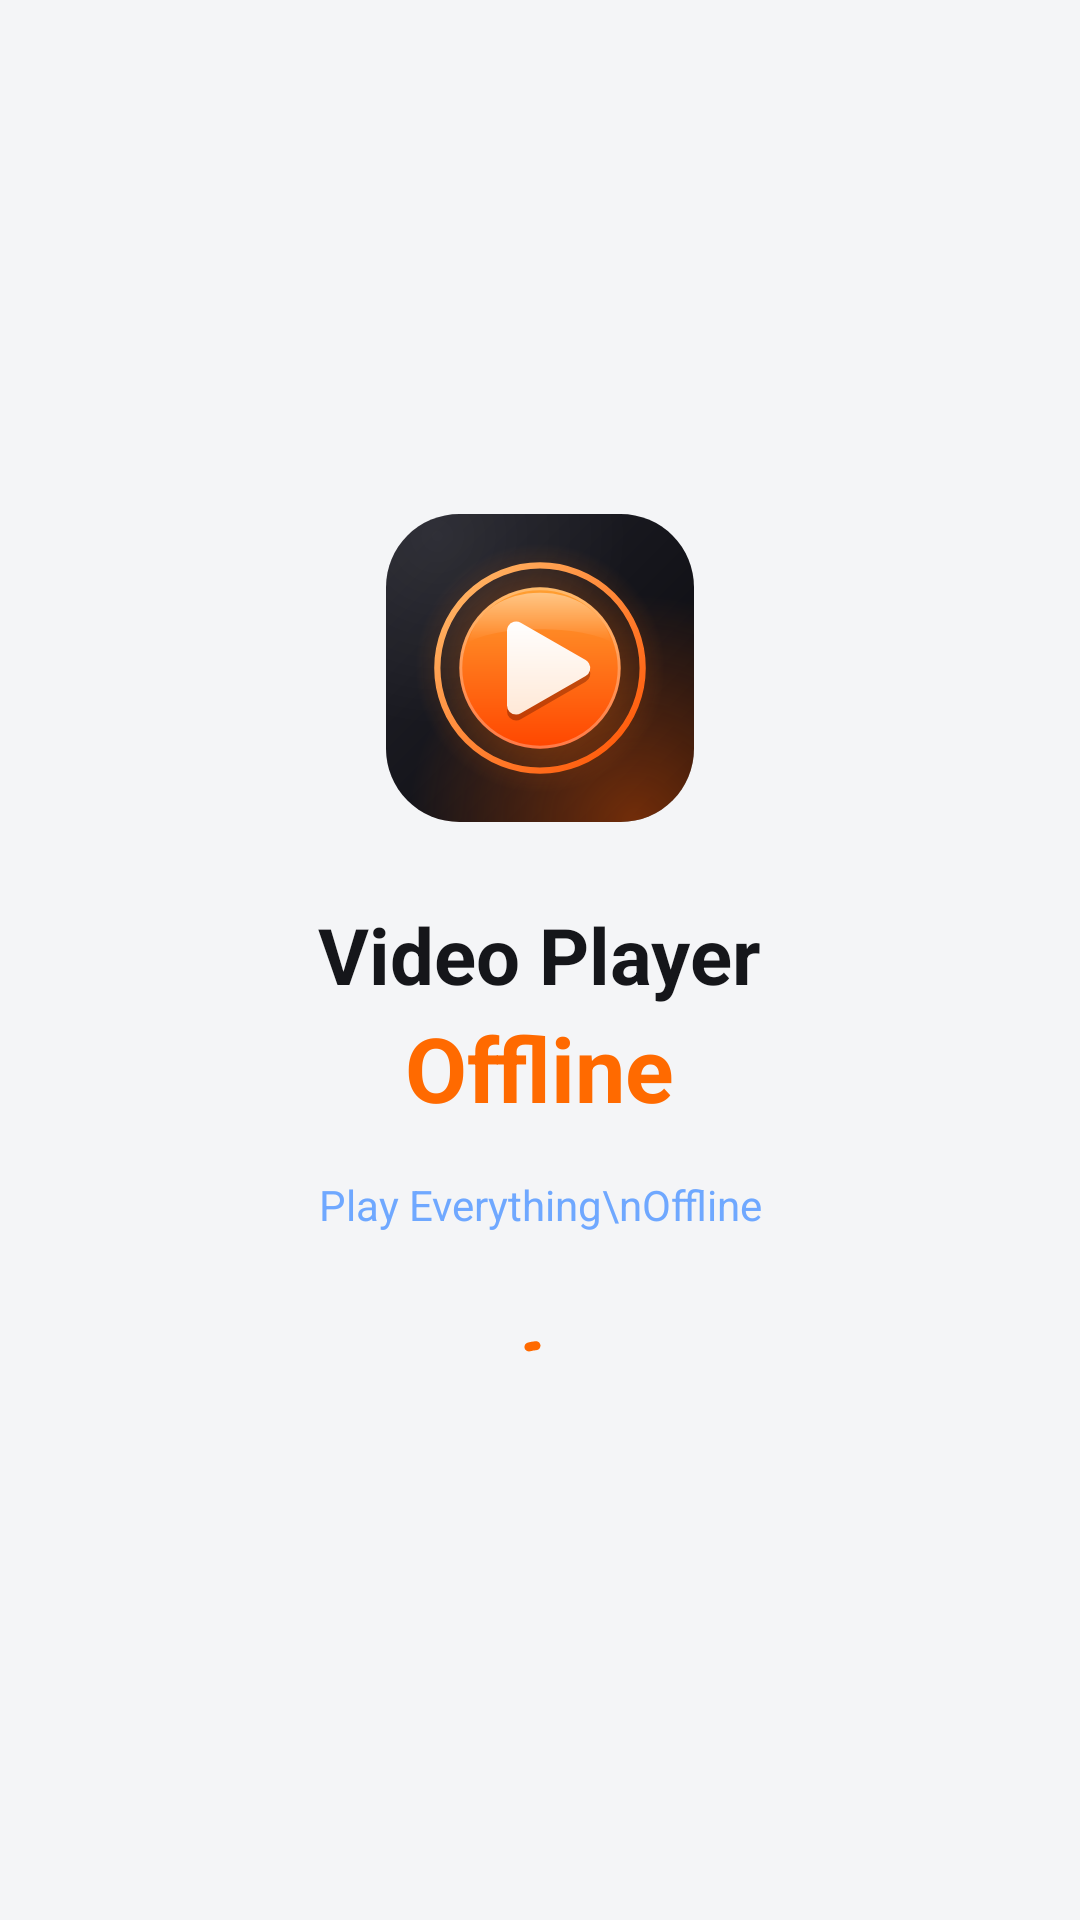

This screen was rendered from an Android layout file. Write that file and the resources it references.
<!-- AndroidManifest.xml: activity theme Theme.VPO.Splash -->
<!-- res/layout/activity_splash.xml -->
<?xml version="1.0" encoding="utf-8"?>
<LinearLayout xmlns:android="http://schemas.android.com/apk/res/android"
    xmlns:app="http://schemas.android.com/apk/res-auto"
    android:layout_width="match_parent" android:layout_height="match_parent"
    android:background="@color/bg" android:gravity="center" android:orientation="vertical">
    <ImageView android:layout_width="132dp" android:layout_height="132dp"
        android:importantForAccessibility="no" android:src="@drawable/logo_splash" />
    <TextView android:layout_width="wrap_content" android:layout_height="wrap_content"
        android:layout_marginTop="12dp" android:text="Video Player" android:textColor="@color/text_primary"
        android:textSize="26sp" android:textStyle="bold" />
    <TextView android:layout_width="wrap_content" android:layout_height="wrap_content"
        android:text="Offline" android:textColor="@color/orange" android:textSize="30sp" android:textStyle="bold" />
    <TextView android:layout_width="wrap_content" android:layout_height="wrap_content"
        android:layout_marginTop="16dp" android:text="Play Everything\nOffline" android:gravity="center"
        android:textColor="#6FA8FF" android:textSize="14sp" />
    <com.google.android.material.progressindicator.CircularProgressIndicator
        android:layout_width="wrap_content" android:layout_height="wrap_content"
        android:layout_marginTop="32dp" android:indeterminate="true"
        app:indicatorColor="@color/orange" app:indicatorSize="32dp" app:trackThickness="3dp" />
</LinearLayout>
<!-- resources referenced by this layout -->
<resources>
  <color name="bg">#F4F5F7</color>
  <color name="orange">#FF6A00</color>
  <color name="text_primary">#15161A</color>
  <!-- drawable logo_splash: vector/xml drawable (drawable, 3666 chars, omitted) -->
  <style name="Theme.VPO.Splash" parent="Theme.VPO" />
  <style name="Theme.VPO" parent="Theme.Material3.DayNight.NoActionBar">
          <item name="colorPrimary">@color/orange</item>
          <item name="colorOnPrimary">@color/white</item>
          <item name="colorPrimaryContainer">@color/orange_dark</item>
          <item name="colorOnPrimaryContainer">@color/white</item>
          <item name="colorSecondary">@color/orange</item>
          <item name="colorSecondaryContainer">@color/orange_soft</item>
          <item name="colorOnSecondaryContainer">@color/orange</item>
          <item name="colorSurface">@color/surface</item>
          <item name="colorOnSurface">@color/text_primary</item>
          <item name="colorSurfaceVariant">@color/card</item>
          <item name="colorOnSurfaceVariant">@color/text_secondary</item>
          <item name="colorSurfaceContainer">@color/surface</item>
          <item name="colorSurfaceContainerHigh">@color/card</item>
          <item name="colorSurfaceContainerHighest">@color/card</item>
          <item name="colorOutline">@color/divider</item>
          <item name="android:windowBackground">@color/bg</item>
          <item name="android:statusBarColor">@color/bg</item>
          <item name="android:navigationBarColor">@color/bg</item>
          <item name="android:textColorPrimary">@color/text_primary</item>
          <item name="android:textColorSecondary">@color/text_secondary</item>
          <item name="android:colorBackground">@color/bg</item>
          <item name="colorOnBackground">@color/text_primary</item>
          <item name="android:windowLightStatusBar">@bool/light_bars</item>
          <item name="android:windowLightNavigationBar">@bool/light_bars</item>
      </style>
  <color name="white">#FFFFFF</color>
  <color name="orange_dark">#CC5500</color>
  <color name="orange_soft">#33FF6A00</color>
  <color name="surface">#FFFFFF</color>
  <color name="card">#EAECEF</color>
  <color name="text_secondary">#6A6F7A</color>
  <color name="divider">#D9DCE1</color>
</resources>
